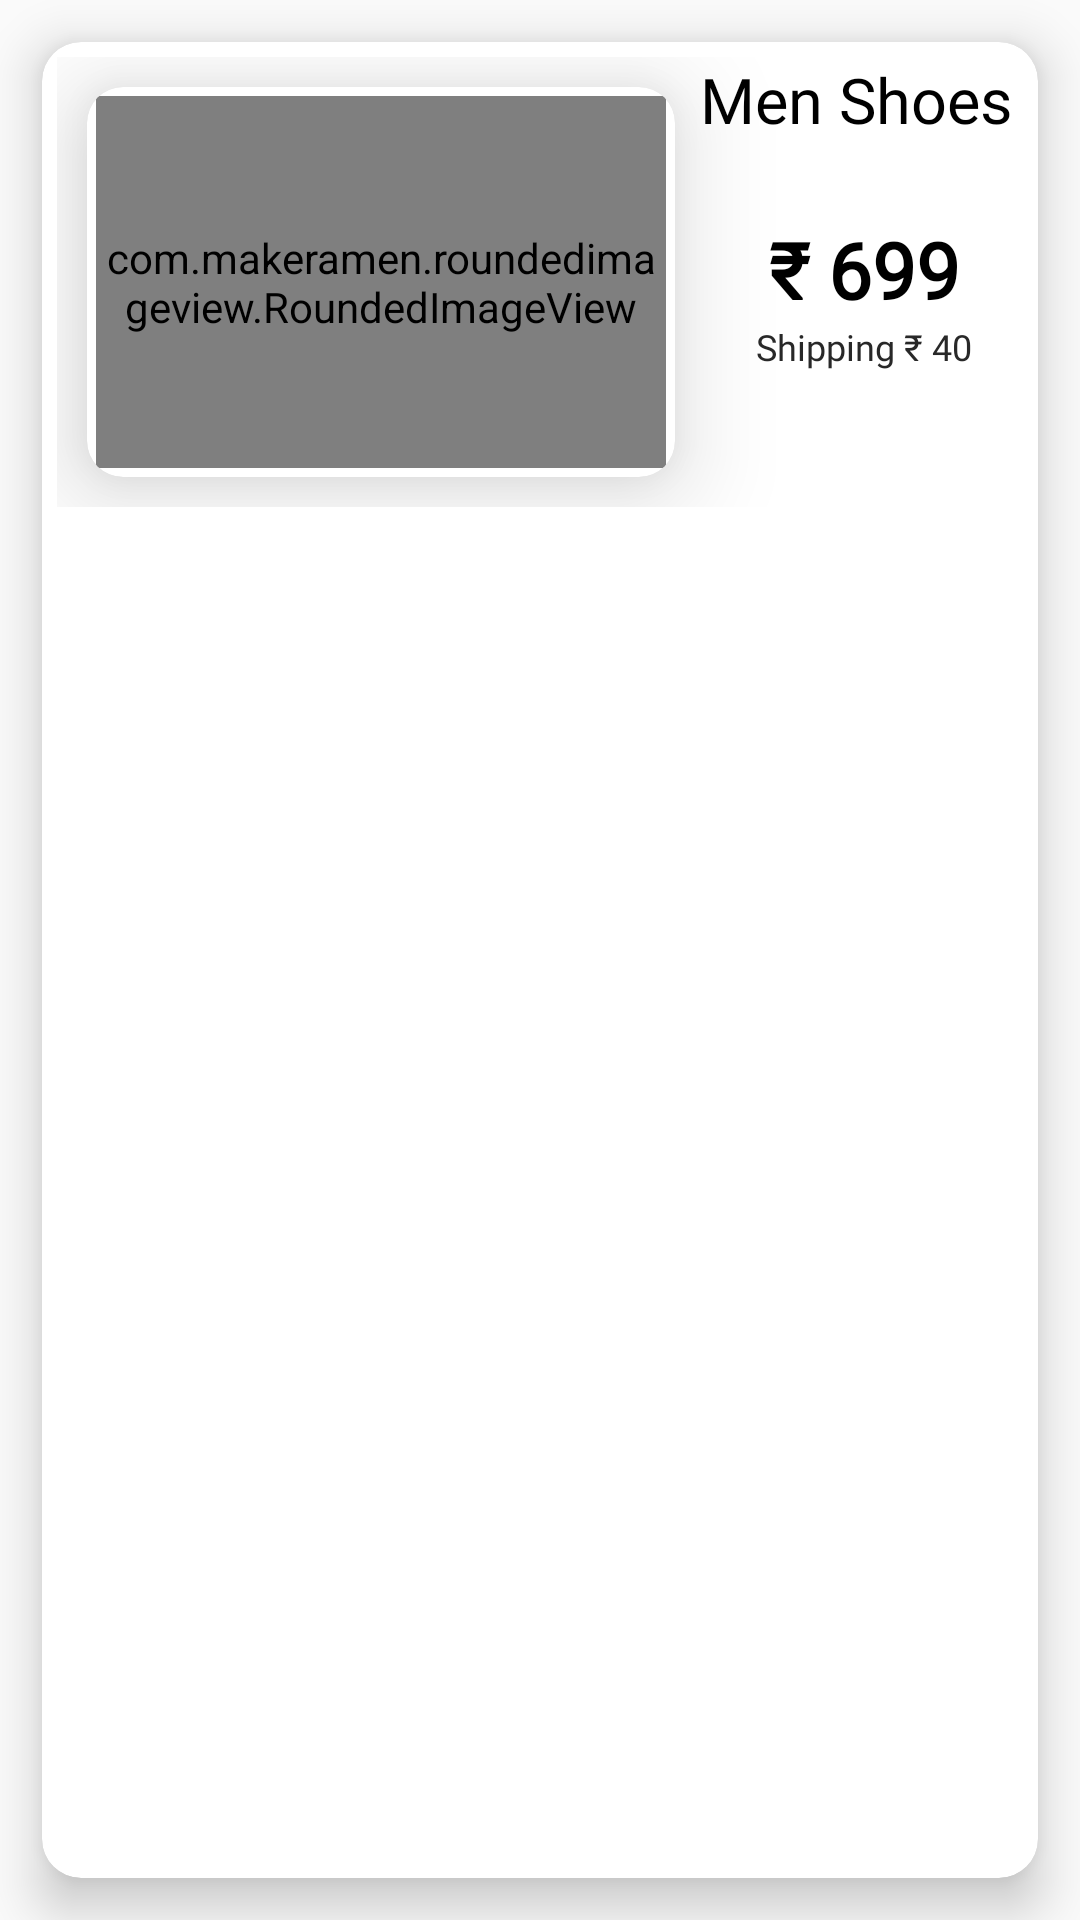

Layout XML and referenced resources for this Android screen:
<!-- AndroidManifest.xml: application theme AppTheme -->
<!-- res/layout/all_product_list.xml -->
<?xml version="1.0" encoding="utf-8"?>
<androidx.constraintlayout.widget.ConstraintLayout xmlns:android="http://schemas.android.com/apk/res/android"
    xmlns:app="http://schemas.android.com/apk/res-auto"
    android:layout_width="match_parent"
    android:layout_height="wrap_content">

    <androidx.cardview.widget.CardView
        android:layout_width="match_parent"
        android:layout_height="match_parent"
        android:layout_margin="14dp"
        app:cardBackgroundColor="@android:color/white"
app:cardCornerRadius="13dp"
        app:cardElevation="10dp"
        app:layout_constraintBottom_toBottomOf="parent"
        app:layout_constraintEnd_toEndOf="parent"
        app:layout_constraintStart_toStartOf="parent"
        app:layout_constraintTop_toTopOf="parent">

        <LinearLayout
            android:layout_width="match_parent"
            android:layout_height="wrap_content"
            android:padding="5dp"
     android:background="?attr/selectableItemBackground"
            android:orientation="horizontal"
      >
            <androidx.cardview.widget.CardView
                android:layout_width="wrap_content"
                android:layout_height="130dp"
               android:layout_margin="10dp"
                app:cardBackgroundColor="#FFFFFF"
                app:cardCornerRadius="12dp"
                app:cardElevation="20dp"
                android:layout_gravity="center"
                app:layout_constraintBottom_toBottomOf="parent"
                app:layout_constraintEnd_toEndOf="parent"
                app:layout_constraintStart_toStartOf="parent"
                app:layout_constraintTop_toTopOf="parent">


            <com.makeramen.roundedimageview.RoundedImageView
                android:id="@+id/imageView1"
              android:src="@drawable/neww"
                android:layout_margin="3dp"
                android:layout_width="190dp"
                android:layout_height="match_parent"
                android:scaleType="centerCrop"
                app:riv_border_color="#333333"
                app:riv_corner_radius="12dp"
                app:riv_mutate_background="true" />
            </androidx.cardview.widget.CardView>
            <LinearLayout
                android:layout_width="match_parent"
                android:layout_height="wrap_content"
                android:orientation="vertical">


                <TextView
                    android:id="@+id/pName"
                    android:layout_width="match_parent"
                    android:layout_height="wrap_content"
                    android:fontFamily="@font/comfortaa_light"
                    android:gravity="center"
                    android:text="Men Shoes "

                    android:layout_weight="1"
                    android:textColor="#000000"
                    android:textSize="21dp" />


                <TextView
                    android:layout_marginTop="25dp"
                    android:id="@+id/new_price"
                    android:layout_width="match_parent"
                    android:layout_height="wrap_content"
                    android:fontFamily="@font/comfortaa_light"
                    android:gravity="center"
                    android:textStyle="bold"
                    android:text="₹ 699"
                    android:layout_weight="1"
                    android:textColor="#000000"
                    android:textSize="26dp" />
                <TextView
                    android:id="@+id/shipping_rate"
                    android:layout_width="match_parent"
                    android:layout_height="wrap_content"
                    android:fontFamily="@font/comfortaa_light"
                    android:gravity="center"
                    android:layout_weight="1"
                    android:text="Shipping ₹ 40"
                    android:textColor="#282828"
                    android:textSize="12dp" />
            </LinearLayout>



        </LinearLayout>
    </androidx.cardview.widget.CardView>

</androidx.constraintlayout.widget.ConstraintLayout>
<!-- resources referenced by this layout -->
<resources>
  <!-- drawable neww: jpg bitmap (drawable, 65527 bytes) -->
  <style name="AppTheme" parent="Theme.AppCompat.Light.NoActionBar">
          
          <item name="colorPrimary">@color/colorPrimary</item>
          <item name="colorPrimaryDark">@color/colorPrimaryDark</item>
          <item name="colorAccent">@color/colorAccent</item>
          <item name="bottomSheetDialogTheme">@style/bottomSheet</item>
      </style>
  <color name="colorPrimary">#FDC301</color>
  <color name="colorPrimaryDark">#000000</color>
  <color name="colorAccent">#000000</color>
  <style name="bottomSheet" parent="Theme.MaterialComponents.Light.BottomSheetDialog">
          <item name="bottomSheetStyle">@style/AppModelStyle</item>
      </style>
  <style name="AppModelStyle" parent="Widget.Design.BottomSheet.Modal">
          <item name="android:background">@drawable/bottom_sheet</item>
      </style>
  <!-- drawable bottom_sheet (drawable) -->
  <?xml version="1.0" encoding="utf-8"?>
  <shape xmlns:android="http://schemas.android.com/apk/res/android"
      android:shape="rectangle">
  <gradient
      android:angle="270"
      android:endColor="@color/white"
      android:centerColor="@color/white"
      />
  
      <corners android:topLeftRadius="40dp"
          android:topRightRadius="5dp"/>
  
  </shape>
  <color name="white">#FFFFFF</color>
</resources>
